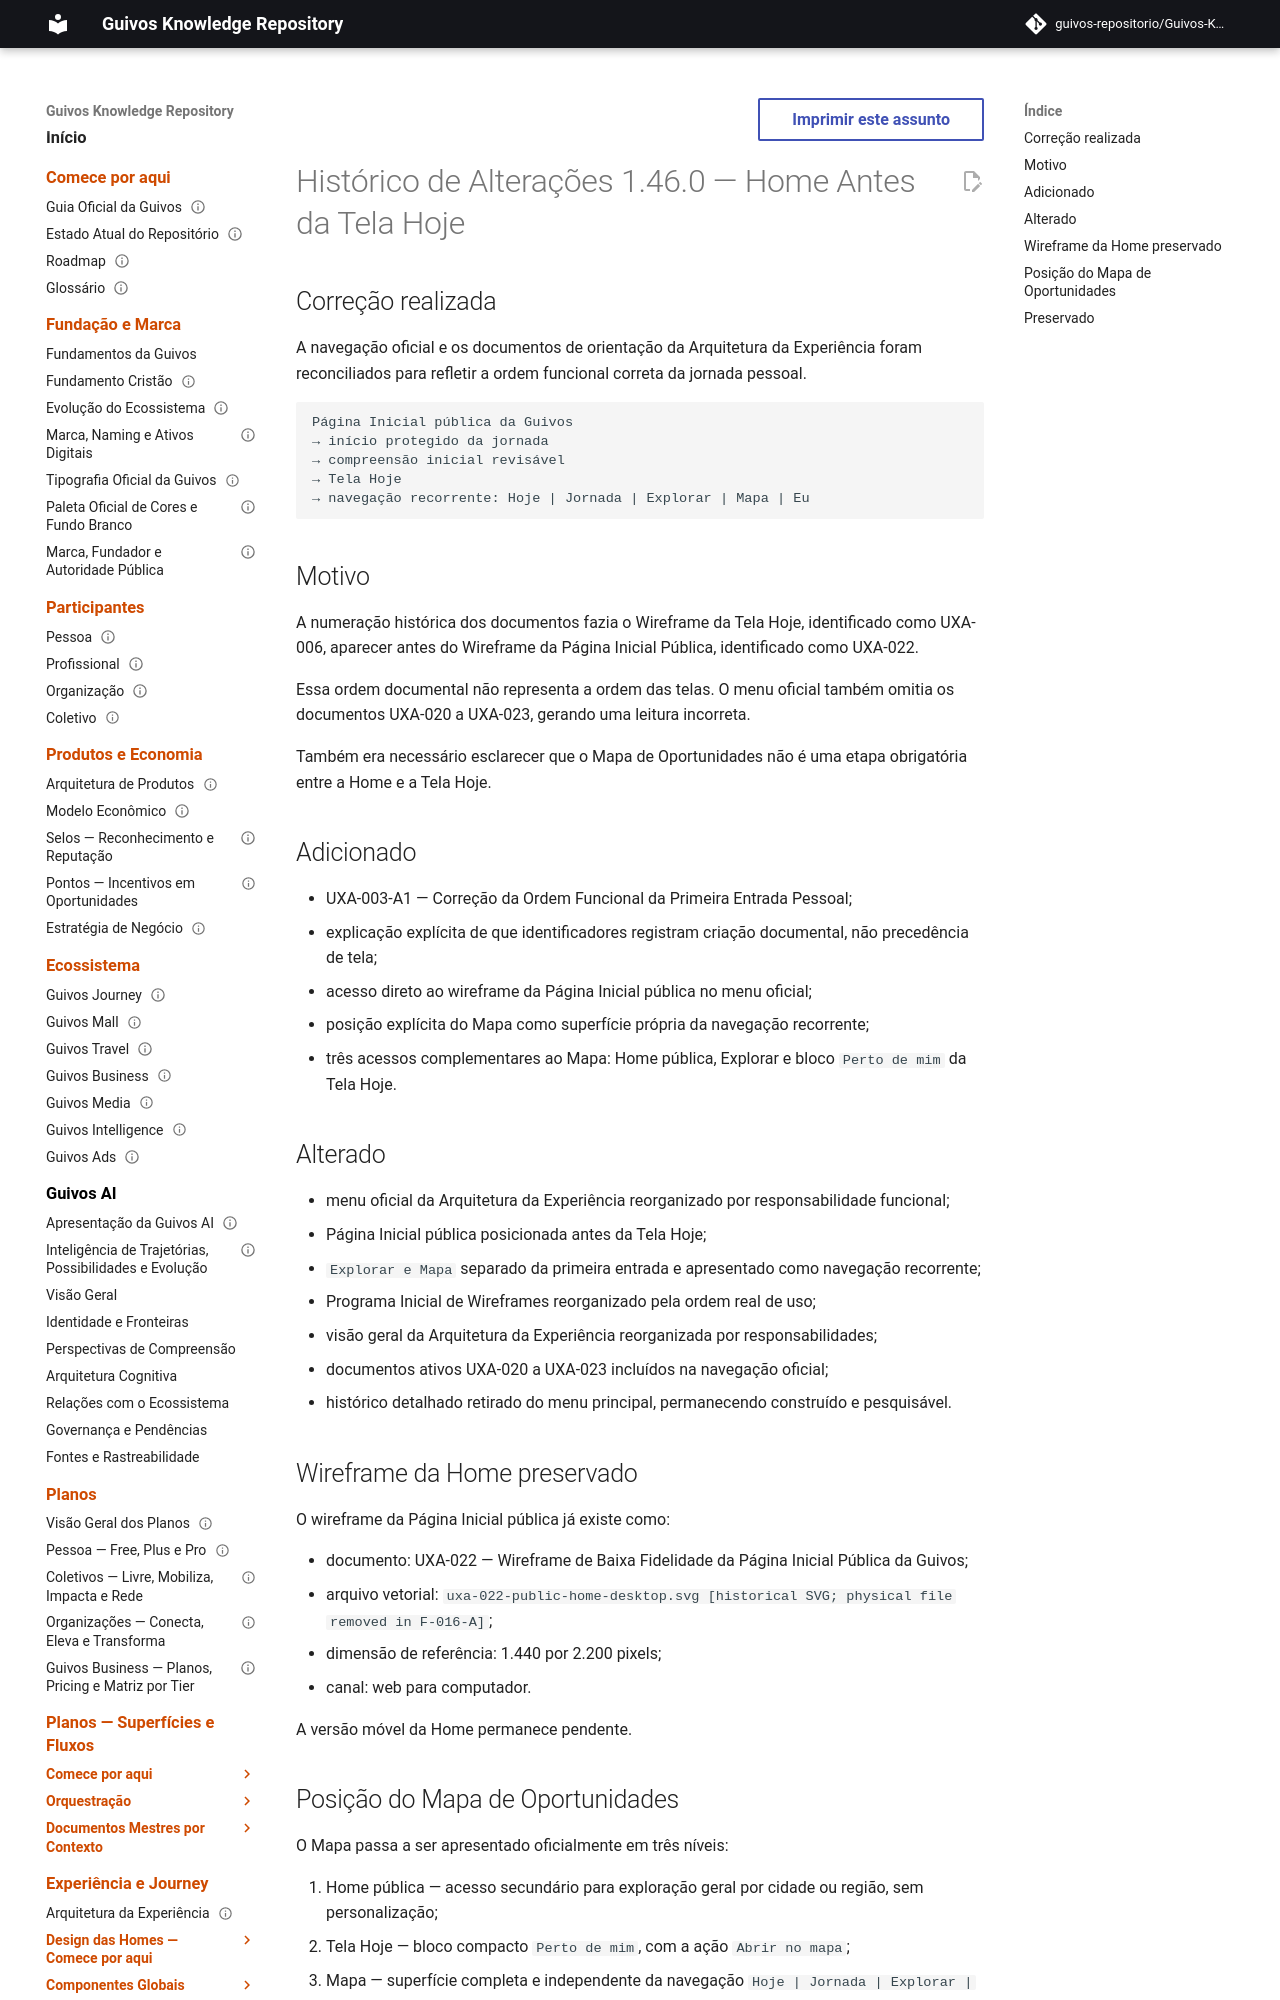

repository: guivos-repositorio/Guivos-Knowledge-Repository · page: project/changelog-1.46.0-home-before-today-navigation/index.html · generator: mkdocs

---
id: GKR-CHANGELOG-1.46.0
title: Histórico de Alterações 1.46.0 — Home Antes da Tela Hoje
status: historical
version: 1.46.0
owner: Guivos
last_updated: 2026-07-26
related:
  - UXA-000
  - UXA-003
  - UXA-003-A1
  - UXA-004
  - UXA-020
  - UXA-021
  - UXA-023
normative: false
---

# Histórico de Alterações 1.46.0 — Home Antes da Tela Hoje

## Correção realizada

A navegação oficial e os documentos de orientação da Arquitetura da Experiência foram reconciliados para refletir a ordem funcional correta da jornada pessoal.

```text
Página Inicial pública da Guivos
→ início protegido da jornada
→ compreensão inicial revisável
→ Tela Hoje
→ navegação recorrente: Hoje | Jornada | Explorar | Mapa | Eu
```

## Motivo

A numeração histórica dos documentos fazia o Wireframe da Tela Hoje, identificado como UXA-006, aparecer antes do Wireframe da Página Inicial Pública, identificado como UXA-022.

Essa ordem documental não representa a ordem das telas. O menu oficial também omitia os documentos UXA-020 a UXA-023, gerando uma leitura incorreta.

Também era necessário esclarecer que o Mapa de Oportunidades não é uma etapa obrigatória entre a Home e a Tela Hoje.
